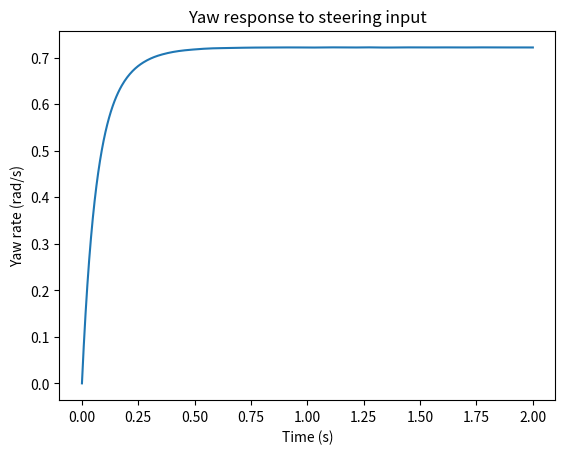

Recreate this plot in Python.
import numpy as np
import matplotlib.pyplot as plt
from scipy.integrate import solve_ivp

# Parámetros vehículo
m = 300       # kg
Iz = 150      # kg m^2
a = 0.8       # m
b = 0.8       # m
Cf = 40000    # N/rad
Cr = 35000    # N/rad
V = 20        # m/s

def bicycle_model(t, x):
    beta, r = x
    delta = 0.05  # steering input rad
    
    Fyf = Cf * (delta - beta - a*r/V)
    Fyr = Cr * (-beta + b*r/V)
    
    dbeta_dt = (Fyf + Fyr)/(m*V) - r
    dr_dt = (a*Fyf - b*Fyr)/Iz
    
    return [dbeta_dt, dr_dt]

sol = solve_ivp(bicycle_model, [0,2], [0,0], t_eval=np.linspace(0,2,500))

plt.plot(sol.t, sol.y[1])
plt.xlabel("Time (s)")
plt.ylabel("Yaw rate (rad/s)")
plt.title("Yaw response to steering input")
plt.show()
